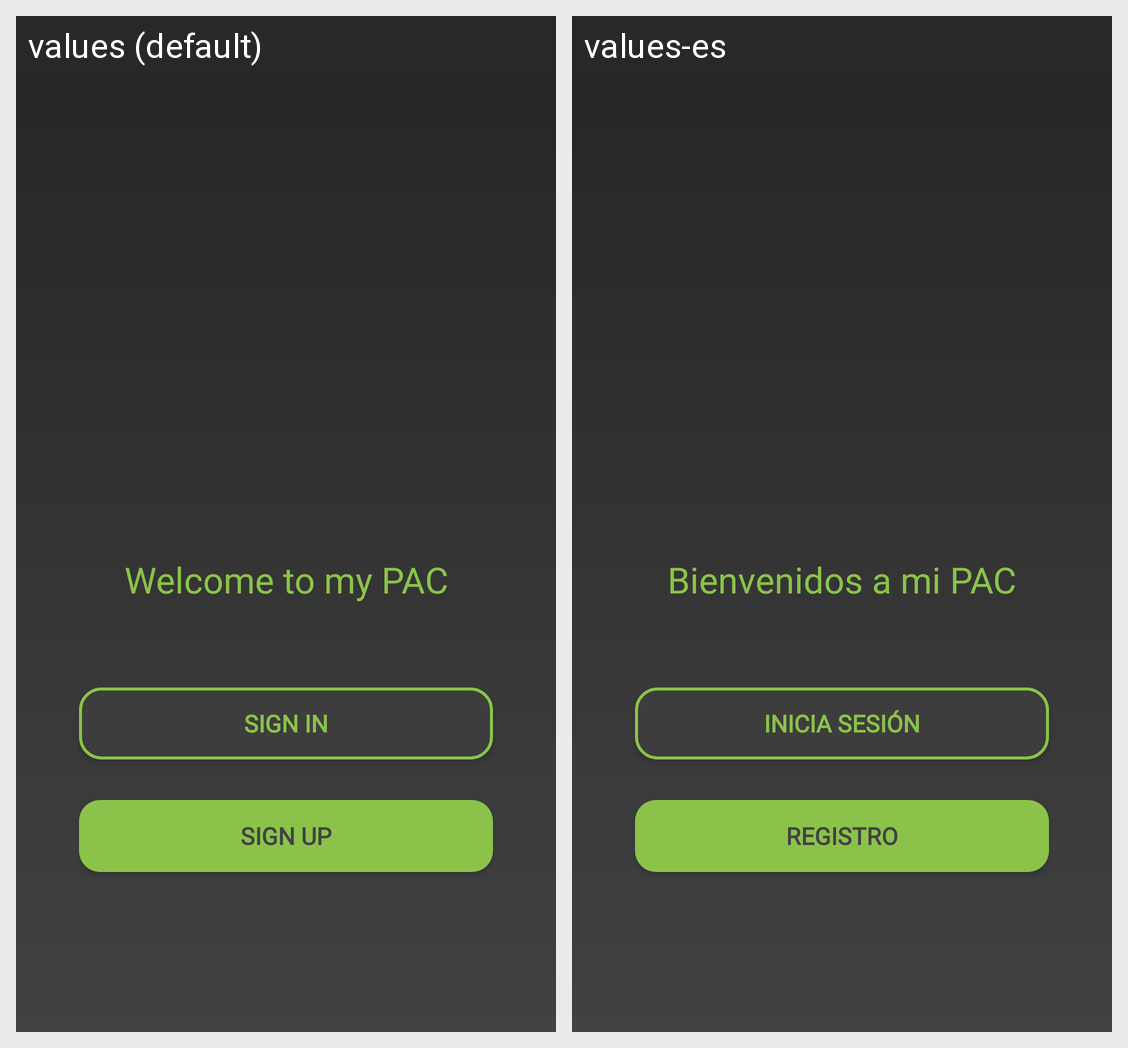

Translations of the strings shown on this Android screen, per locale in the grid:
Android screen res/layout/activity_main.xml rendered under 2 locales, left to right: values (default), values-es. Device: Nexus 5 (rendered at 1080×1920; each locale shown at half size, 540×960, under a caption strip naming it); theme Theme.AppCompat.NoActionBar.
Strings drawn on this screen, with the default value and each locale's value (text and hints the layout hard-codes, and strings that could not be matched under every locale, appear in the picture but are not listed):

signin
  values: Sign in
  values-es: Inicia sesión

signup
  values: Sign Up
  values-es: Registro

bienvenidos
  values: Welcome to my PAC
  values-es: Bienvenidos a mi PAC
